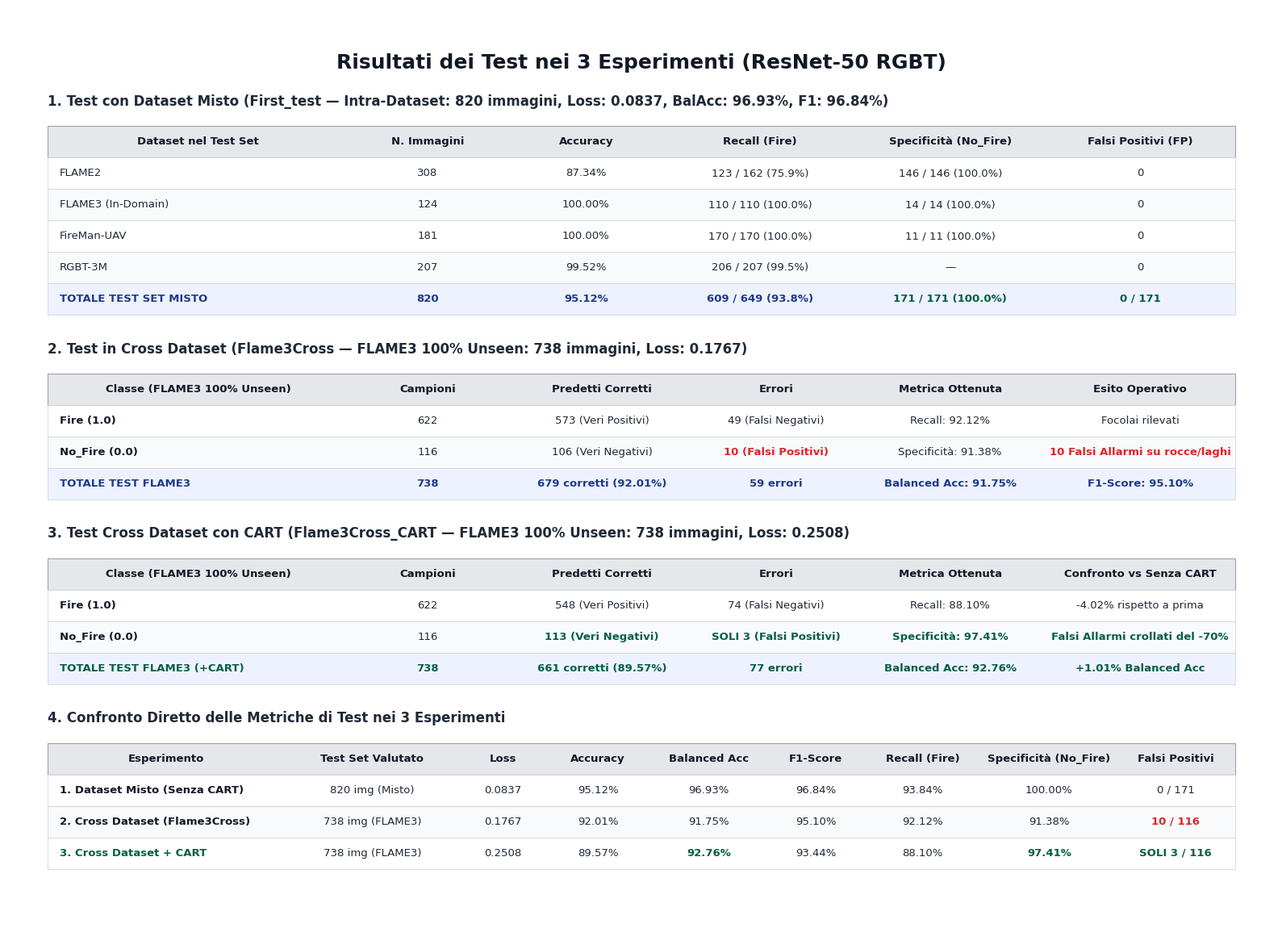

Write the Python code that produced this figure.
import os
import matplotlib
matplotlib.use("Agg")
import matplotlib.pyplot as plt
import matplotlib.patches as patches

def create_simple_test_results(output_path="Results/risultati_test.png"):
    os.makedirs(os.path.dirname(output_path), exist_ok=True)

    # Dimensioni compatte e proporzionate: 16 x 11.6 pollici a 200 DPI (3200 x 2320 px)
    fig_w, fig_h = 16.0, 11.6
    fig, ax = plt.subplots(figsize=(fig_w, fig_h), dpi=200)
    ax.set_xlim(0, fig_w)
    ax.set_ylim(0, fig_h)
    ax.axis("off")

    fig.patch.set_facecolor("white")
    ax.set_facecolor("white")

    font_main = "DejaVu Sans"

    # Titolo semplice e pulito
    ax.text(fig_w / 2, fig_h - 0.7, "Risultati dei Test nei 3 Esperimenti (ResNet-50 RGBT)",
            fontsize=18, fontweight="bold", color="#111827", ha="center", va="center", family=font_main)

    def draw_simple_table(x, y, col_widths, headers, rows, title, row_height=0.40):
        # Titolo sezione
        ax.text(x, y + 0.22, title, fontsize=12, fontweight="bold", color="#1F2937", va="bottom", family=font_main)

        curr_y = y
        tot_w = sum(col_widths)

        # Header
        hdr_rect = patches.Rectangle((x, curr_y - row_height), tot_w, row_height,
                                     facecolor="#E5E7EB", edgecolor="#9CA3AF", linewidth=0.8)
        ax.add_patch(hdr_rect)

        cur_x = x
        for h, w in zip(headers, col_widths):
            ax.text(cur_x + w / 2, curr_y - row_height / 2, h, fontsize=9.5, fontweight="bold",
                    color="#111827", ha="center", va="center", family=font_main)
            cur_x += w

        curr_y -= row_height

        # Righe dati
        for r_idx, row in enumerate(rows):
            is_last = (r_idx == len(rows) - 1)
            row_bg = "#F9FAFB" if r_idx % 2 == 1 else "#FFFFFF"
            if is_last and "TOTALE" in str(row[0][0]):
                row_bg = "#EEF2FF"  # Evidenzia leggermente la riga totale

            r_rect = patches.Rectangle((x, curr_y - row_height), tot_w, row_height,
                                       facecolor=row_bg, edgecolor="#D1D5DB", linewidth=0.6)
            ax.add_patch(r_rect)

            cur_x = x
            for val, w, align in row:
                t_x = cur_x + w / 2 if align == "center" else (cur_x + 0.15 if align == "left" else cur_x + w - 0.15)
                val_text = val[0] if isinstance(val, tuple) else str(val)
                font_weight = "bold" if isinstance(val, tuple) else "normal"
                color = val[1] if isinstance(val, tuple) and len(val) > 1 else "#1F2937"

                ax.text(t_x, curr_y - row_height / 2, val_text, fontsize=9.5, fontweight=font_weight,
                        color=color, ha=align, va="center", family=font_main)
                cur_x += w

            curr_y -= row_height

        return curr_y

    # =========================================================================
    # 1. TABELLA: TEST DATASET MISTO (FIRST_TEST)
    # =========================================================================
    y_t1 = fig_h - 1.5
    headers_1 = ["Dataset nel Test Set", "N. Immagini", "Accuracy", "Recall (Fire)", "Specificità (No_Fire)", "Falsi Positivi (FP)"]
    widths_1 = [3.8, 2.0, 2.0, 2.4, 2.4, 2.4]  # tot = 15.0
    rows_1 = [
        ["FLAME2", "308", "87.34%", "123 / 162 (75.9%)", "146 / 146 (100.0%)", "0"],
        ["FLAME3 (In-Domain)", "124", "100.00%", "110 / 110 (100.0%)", "14 / 14 (100.0%)", "0"],
        ["FireMan-UAV", "181", "100.00%", "170 / 170 (100.0%)", "11 / 11 (100.0%)", "0"],
        ["RGBT-3M", "207", "99.52%", "206 / 207 (99.5%)", "—", "0"],
        [[("TOTALE TEST SET MISTO", "#1E3A8A"), widths_1[0], "left"],
         [("820", "#1E3A8A"), widths_1[1], "center"],
         [("95.12%", "#1E3A8A"), widths_1[2], "center"],
         [("609 / 649 (93.8%)", "#1E3A8A"), widths_1[3], "center"],
         [("171 / 171 (100.0%)", "#065F46"), widths_1[4], "center"],
         [("0", "#065F46"), widths_1[5], "center"]]
    ]
    # Dati formattati
    fmt_rows_1 = [
        [[r[0], widths_1[0], "left"], [r[1], widths_1[1], "center"], [r[2], widths_1[2], "center"],
         [r[3], widths_1[3], "center"], [r[4], widths_1[4], "center"], [r[5], widths_1[5], "center"]]
        for r in rows_1[:-1]
    ]
    fmt_rows_1.append([
        [("TOTALE TEST SET MISTO", "#1E3A8A"), widths_1[0], "left"],
        [("820", "#1E3A8A"), widths_1[1], "center"],
        [("95.12%", "#1E3A8A"), widths_1[2], "center"],
        [("609 / 649 (93.8%)", "#1E3A8A"), widths_1[3], "center"],
        [("171 / 171 (100.0%)", "#065F46"), widths_1[4], "center"],
        [("0 / 171", "#065F46"), widths_1[5], "center"]
    ])
    end_y1 = draw_simple_table(0.5, y_t1, widths_1, headers_1, fmt_rows_1,
                               title="1. Test con Dataset Misto (First_test — Intra-Dataset: 820 immagini, Loss: 0.0837, BalAcc: 96.93%, F1: 96.84%)")

    # =========================================================================
    # 2. TABELLA: TEST CROSS DATASET FLAME3 (FLAME3CROSS)
    # =========================================================================
    y_t2 = end_y1 - 0.75
    headers_2 = ["Classe (FLAME3 100% Unseen)", "Campioni", "Predetti Corretti", "Errori", "Metrica Ottenuta", "Esito Operativo"]
    widths_2 = [3.8, 2.0, 2.4, 2.0, 2.4, 2.4]  # tot = 15.0
    fmt_rows_2 = [
        [[("Fire (1.0)", "#111827"), widths_2[0], "left"],
         ["622", widths_2[1], "center"],
         ["573 (Veri Positivi)", widths_2[2], "center"],
         ["49 (Falsi Negativi)", widths_2[3], "center"],
         ["Recall: 92.12%", widths_2[4], "center"],
         ["Focolai rilevati", widths_2[5], "center"]],
        [[("No_Fire (0.0)", "#111827"), widths_2[0], "left"],
         ["116", widths_2[1], "center"],
         ["106 (Veri Negativi)", widths_2[2], "center"],
         [("10 (Falsi Positivi)", "#DC2626"), widths_2[3], "center"],
         ["Specificità: 91.38%", widths_2[4], "center"],
         [("10 Falsi Allarmi su rocce/laghi", "#DC2626"), widths_2[5], "center"]],
        [[("TOTALE TEST FLAME3", "#1E3A8A"), widths_2[0], "left"],
         [("738", "#1E3A8A"), widths_2[1], "center"],
         [("679 corretti (92.01%)", "#1E3A8A"), widths_2[2], "center"],
         [("59 errori", "#1E3A8A"), widths_2[3], "center"],
         [("Balanced Acc: 91.75%", "#1E3A8A"), widths_2[4], "center"],
         [("F1-Score: 95.10%", "#1E3A8A"), widths_2[5], "center"]]
    ]
    end_y2 = draw_simple_table(0.5, y_t2, widths_2, headers_2, fmt_rows_2,
                               title="2. Test in Cross Dataset (Flame3Cross — FLAME3 100% Unseen: 738 immagini, Loss: 0.1767)")

    # =========================================================================
    # 3. TABELLA: TEST CROSS DATASET CON CART (FLAME3CROSS_CART)
    # =========================================================================
    y_t3 = end_y2 - 0.75
    headers_3 = ["Classe (FLAME3 100% Unseen)", "Campioni", "Predetti Corretti", "Errori", "Metrica Ottenuta", "Confronto vs Senza CART"]
    widths_3 = [3.8, 2.0, 2.4, 2.0, 2.4, 2.4]  # tot = 15.0
    fmt_rows_3 = [
        [[("Fire (1.0)", "#111827"), widths_3[0], "left"],
         ["622", widths_3[1], "center"],
         ["548 (Veri Positivi)", widths_3[2], "center"],
         ["74 (Falsi Negativi)", widths_3[3], "center"],
         ["Recall: 88.10%", widths_3[4], "center"],
         ["-4.02% rispetto a prima", widths_3[5], "center"]],
        [[("No_Fire (0.0)", "#111827"), widths_3[0], "left"],
         ["116", widths_3[1], "center"],
         [("113 (Veri Negativi)", "#065F46"), widths_3[2], "center"],
         [("SOLI 3 (Falsi Positivi)", "#065F46"), widths_3[3], "center"],
         [("Specificità: 97.41%", "#065F46"), widths_3[4], "center"],
         [("Falsi Allarmi crollati del -70%", "#065F46"), widths_3[5], "center"]],
        [[("TOTALE TEST FLAME3 (+CART)", "#065F46"), widths_3[0], "left"],
         [("738", "#065F46"), widths_3[1], "center"],
         [("661 corretti (89.57%)", "#065F46"), widths_3[2], "center"],
         [("77 errori", "#065F46"), widths_3[3], "center"],
         [("Balanced Acc: 92.76%", "#065F46"), widths_3[4], "center"],
         [("+1.01% Balanced Acc", "#065F46"), widths_3[5], "center"]]
    ]
    end_y3 = draw_simple_table(0.5, y_t3, widths_3, headers_3, fmt_rows_3,
                               title="3. Test Cross Dataset con CART (Flame3Cross_CART — FLAME3 100% Unseen: 738 immagini, Loss: 0.2508)")

    # =========================================================================
    # 4. TABELLA RIASSUNTIVA DIRETTA A CONFRONTO
    # =========================================================================
    y_t4 = end_y3 - 0.75
    headers_4 = ["Esperimento", "Test Set Valutato", "Loss", "Accuracy", "Balanced Acc", "F1-Score", "Recall (Fire)", "Specificità (No_Fire)", "Falsi Positivi"]
    widths_4 = [3.2, 2.4, 1.2, 1.3, 1.5, 1.3, 1.7, 1.8, 1.6]  # tot = 16.0 -> 15.0:
    # Ridistribuiamo su tot = 15.0
    widths_4 = [3.0, 2.2, 1.1, 1.3, 1.5, 1.2, 1.5, 1.7, 1.5]  # tot = 15.0
    fmt_rows_4 = [
        [[("1. Dataset Misto (Senza CART)", "#111827"), widths_4[0], "left"],
         ["820 img (Misto)", widths_4[1], "center"],
         ["0.0837", widths_4[2], "center"],
         ["95.12%", widths_4[3], "center"],
         ["96.93%", widths_4[4], "center"],
         ["96.84%", widths_4[5], "center"],
         ["93.84%", widths_4[6], "center"],
         ["100.00%", widths_4[7], "center"],
         ["0 / 171", widths_4[8], "center"]],
        [[("2. Cross Dataset (Flame3Cross)", "#111827"), widths_4[0], "left"],
         ["738 img (FLAME3)", widths_4[1], "center"],
         ["0.1767", widths_4[2], "center"],
         ["92.01%", widths_4[3], "center"],
         ["91.75%", widths_4[4], "center"],
         ["95.10%", widths_4[5], "center"],
         ["92.12%", widths_4[6], "center"],
         ["91.38%", widths_4[7], "center"],
         [("10 / 116", "#DC2626"), widths_4[8], "center"]],
        [[("3. Cross Dataset + CART", "#065F46"), widths_4[0], "left"],
         ["738 img (FLAME3)", widths_4[1], "center"],
         ["0.2508", widths_4[2], "center"],
         ["89.57%", widths_4[3], "center"],
         [("92.76%", "#065F46"), widths_4[4], "center"],
         ["93.44%", widths_4[5], "center"],
         ["88.10%", widths_4[6], "center"],
         [("97.41%", "#065F46"), widths_4[7], "center"],
         [("SOLI 3 / 116", "#065F46"), widths_4[8], "center"]]
    ]
    end_y4 = draw_simple_table(0.5, y_t4, widths_4, headers_4, fmt_rows_4,
                               title="4. Confronto Diretto delle Metriche di Test nei 3 Esperimenti")

    plt.tight_layout()
    plt.savefig(output_path, dpi=200, facecolor="white", edgecolor="none")
    # Copia anche come confronto_esperimenti.png
    plt.savefig("Results/confronto_esperimenti.png", dpi=200, facecolor="white", edgecolor="none")
    plt.close()
    print(f"Immagine semplice salvata in: {output_path}")

if __name__ == "__main__":
    create_simple_test_results()
